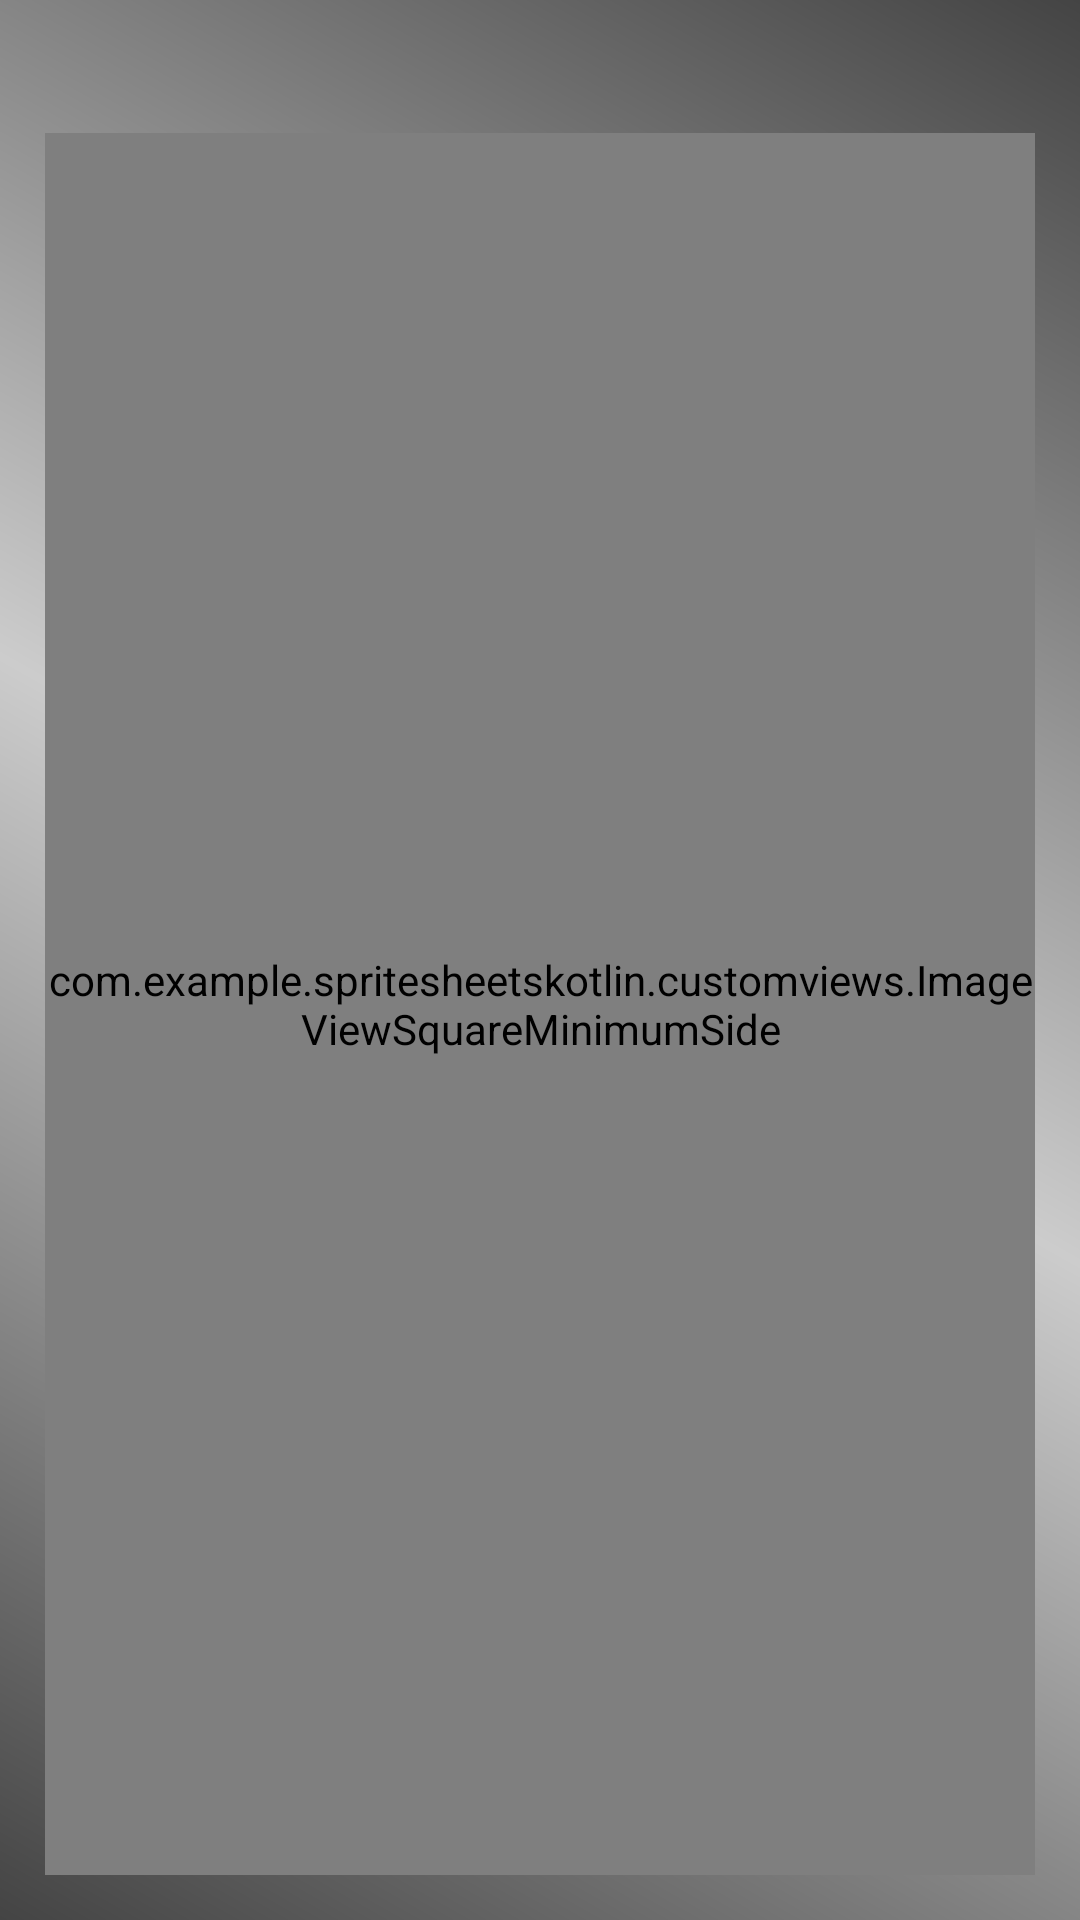

Produce the Android XML layout that renders to this screen, including the resource entries it uses.
<!-- AndroidManifest.xml: application theme Theme.AppCompat.Light.NoActionBar.FullScreen -->
<!-- res/layout/view_draw_main.xml -->
<?xml version="1.0" encoding="utf-8"?>
<LinearLayout xmlns:android="http://schemas.android.com/apk/res/android"
    xmlns:tools="http://schemas.android.com/tools"
    android:layout_width="match_parent"
    android:layout_height="0dp"
    android:layout_weight="5"
    android:background="@drawable/gradient_background_draw"
    android:orientation="vertical">

    <TextView
        android:id="@+id/textViewProjectTitle"
        android:layout_width="match_parent"
        android:layout_height="wrap_content"
        android:gravity="center"
        android:textSize="22sp" />

    <com.example.spritesheetskotlin.customviews.ImageViewSquareMinimumSide
        android:id="@+id/imageViewMain"
        android:layout_width="match_parent"
        android:layout_height="0dp"
        android:layout_weight="1"
        android:layout_margin="15dp"
        android:layout_gravity="center"
        android:background="@mipmap/background128"
        tools:ignore="NestedWeights" />

</LinearLayout>
<!-- resources referenced by this layout -->
<resources>
  <!-- drawable gradient_background_draw (drawable) -->
  <?xml version="1.0" encoding="utf-8"?>
  <shape xmlns:android="http://schemas.android.com/apk/res/android">
      <gradient
          android:type="linear"
          android:angle="45"
          android:startColor="@color/darkGray"
          android:centerColor="@color/lightGray"
          android:endColor="@color/darkGray" />
  
      <corners
          android:radius="0dp" />
  </shape>
  <!-- mipmap background128: png bitmap (mipmap-hdpi, 15260 bytes) -->
  <style name="Theme.AppCompat.Light.NoActionBar.FullScreen" parent="@style/Theme.AppCompat.Light.NoActionBar">
          <item name="android:windowNoTitle">true</item>
          <item name="android:windowActionBar">false</item>
          <item name="android:windowFullscreen">true</item>
          <item name="android:windowContentOverlay">@null</item>
      </style>
  <color name="darkGray">#444444</color>
  <color name="lightGray">#CCCCCC</color>
</resources>
